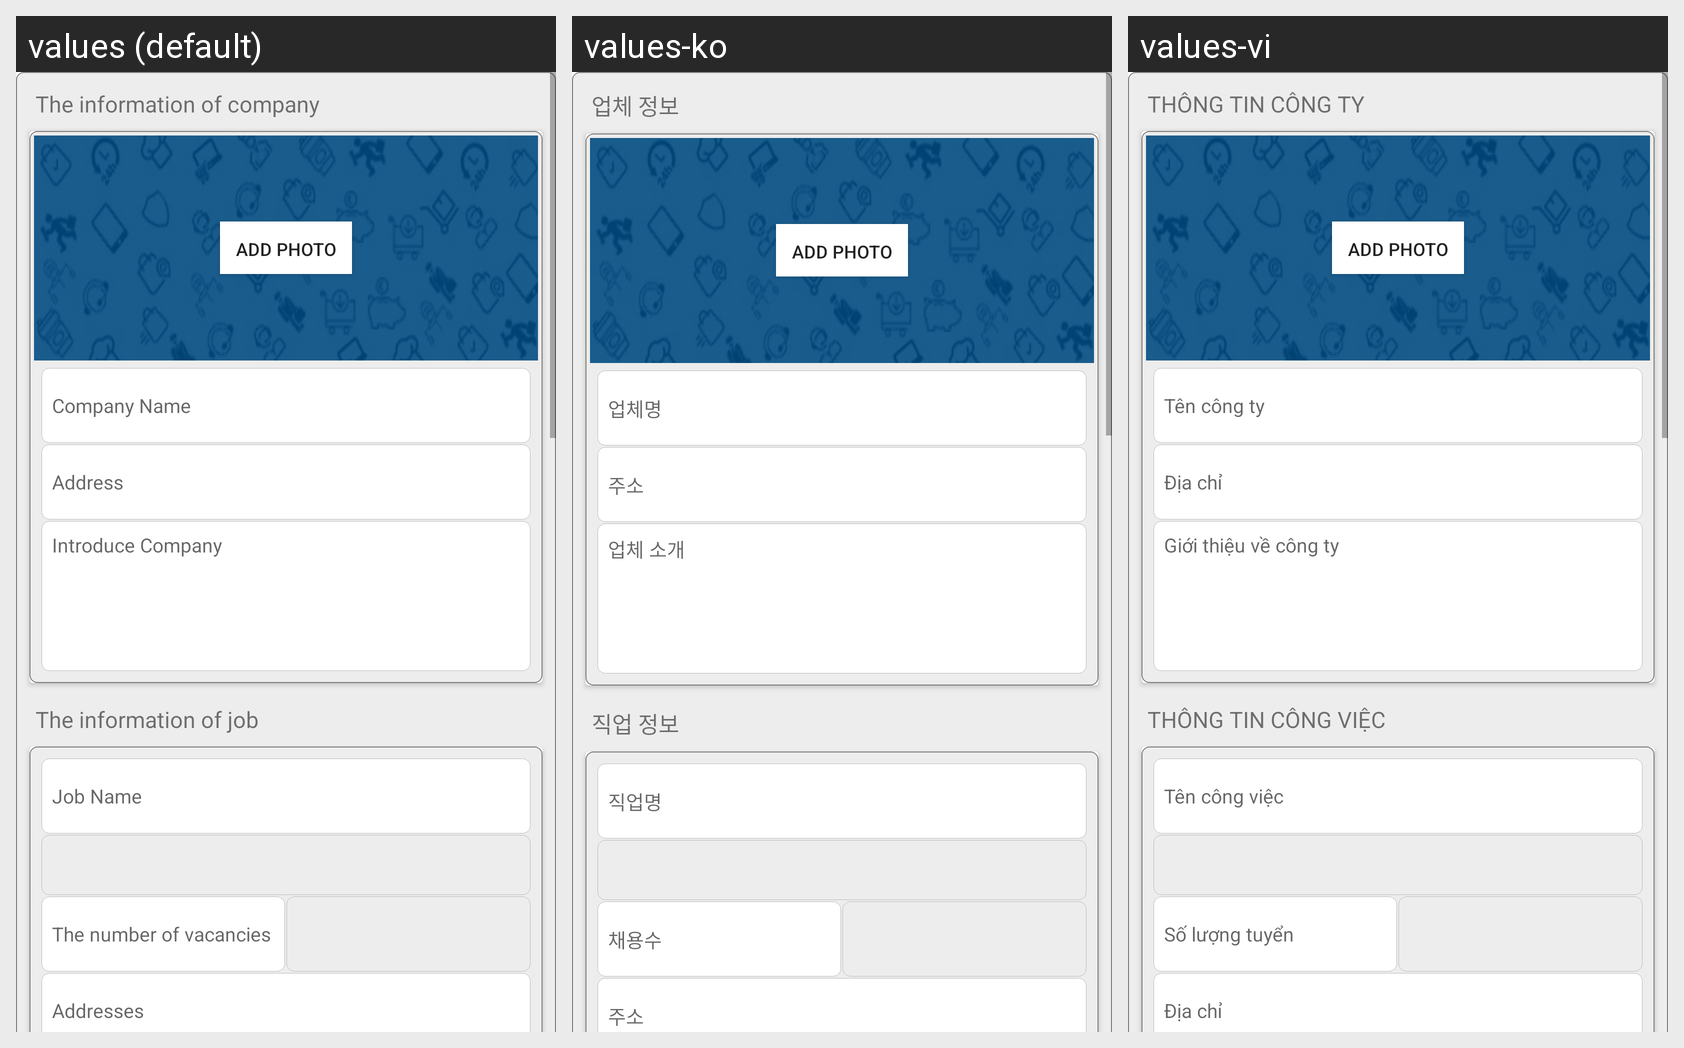

The Android screen above is rendered under several locales of the same app. Produce the string resources it draws, with the default and per-locale values.
Android screen res/layout/fragment_createjop_hire.xml rendered under 3 locales, left to right: values (default), values-ko, values-vi. Device: Nexus 5 (rendered at 1080×1920; each locale shown at half size, 540×960, under a caption strip naming it); theme AppTheme.
Strings drawn on this screen, with the default value and each locale's value (text and hints the layout hard-codes, and strings that could not be matched under every locale, appear in the picture but are not listed):

st_txtTTCT
  values: The information of company
  values-ko: 업체 정보
  values-vi: THÔNG TIN CÔNG TY

st_hintTenCT
  values: Company Name
  values-ko: 업체명
  values-vi: Tên công ty

st_diachict
  values: Address
  values-ko: 주소
  values-vi: Địa chỉ

st_txtGTCT
  values: Introduce Company
  values-ko: 업체 소개
  values-vi: Giới thiệu về công ty

st_txtTTCV
  values: The information of job
  values-ko: 직업 정보
  values-vi: THÔNG TIN CÔNG VIỆC

st_hintTenCV
  values: Job Name
  values-ko: 직업명
  values-vi: Tên công việc

st_hintSoLuongTuyen
  values: The number of vacancies
  values-ko: 채용수
  values-vi: Số lượng tuyển

st_diachi
  values: Addresses
  values-ko: 주소
  values-vi: Địa chỉ
